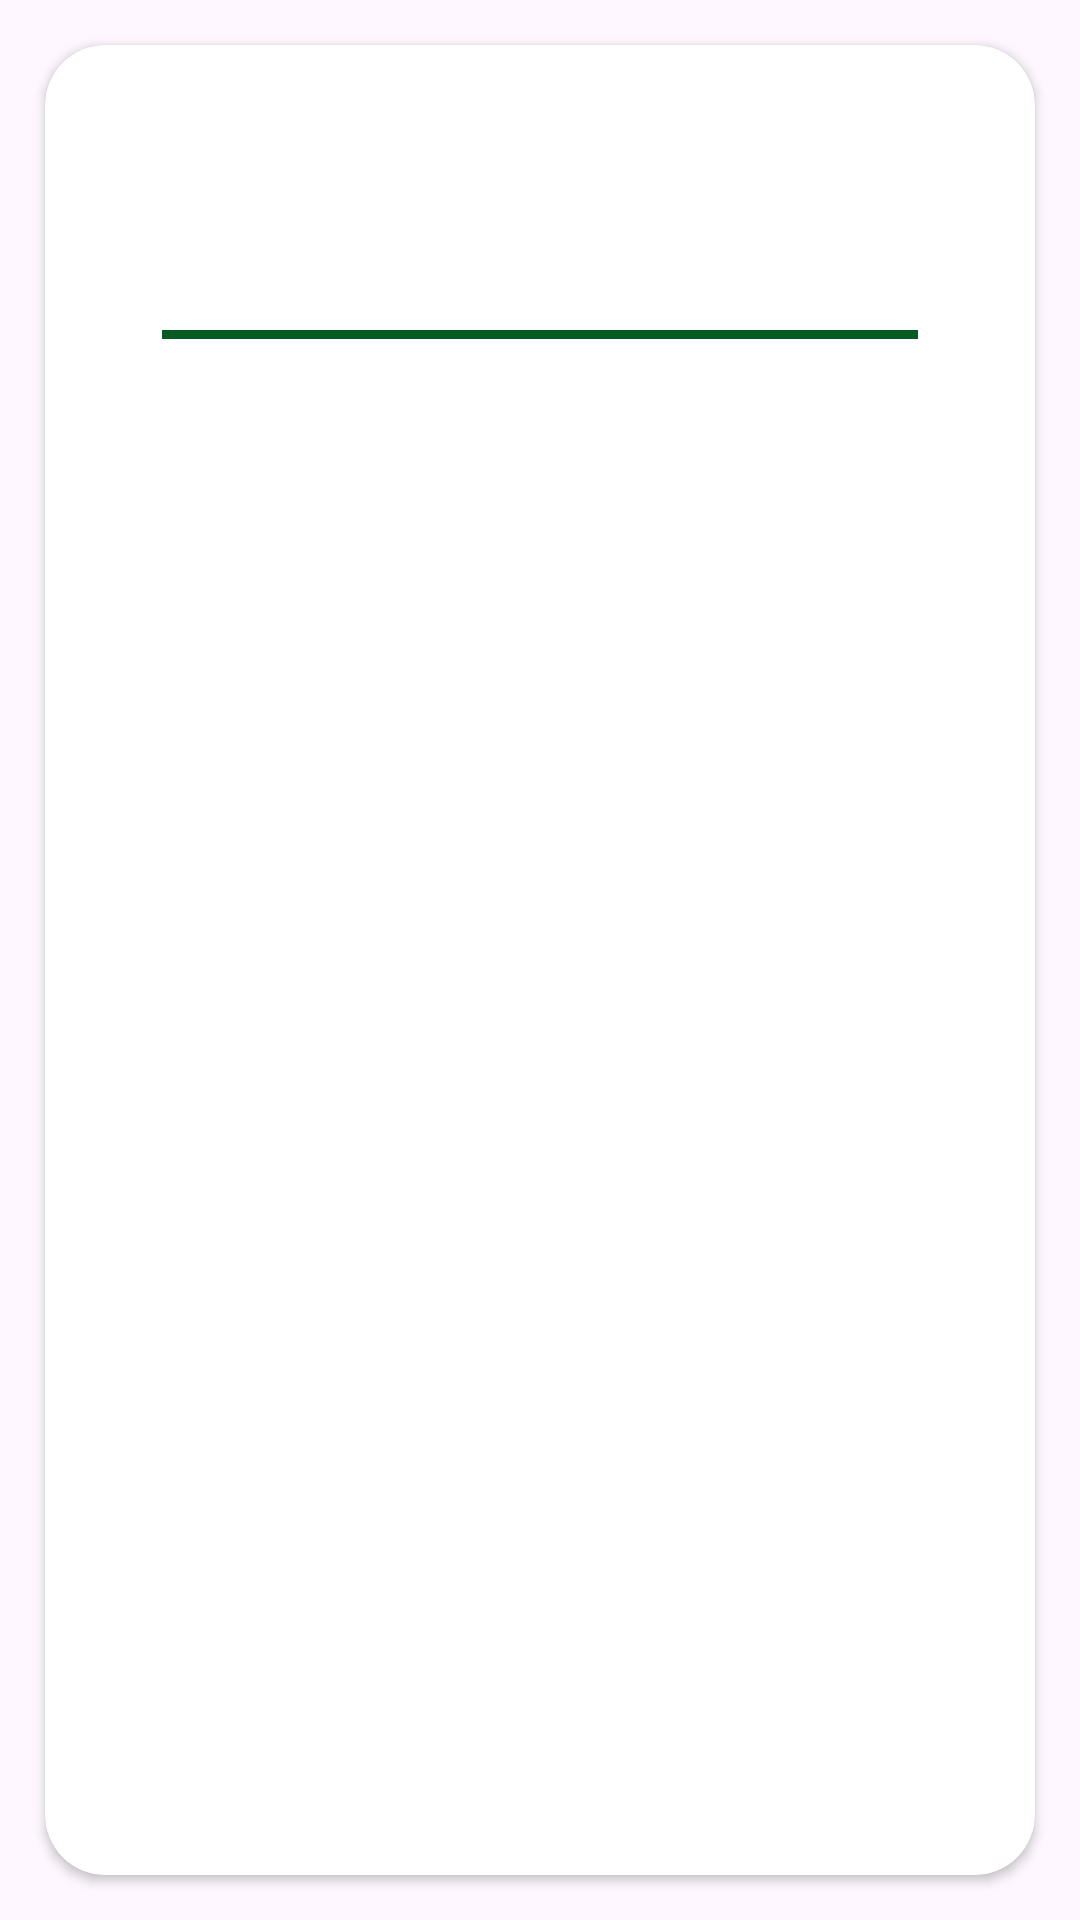

Produce the Android XML layout that renders to this screen, including the resource entries it uses.
<!-- AndroidManifest.xml: application theme Theme.TGQuran -->
<!-- res/layout/activty_hadeth_contant_style.xml -->
<?xml version="1.0" encoding="utf-8"?>
<androidx.coordinatorlayout.widget.CoordinatorLayout xmlns:android="http://schemas.android.com/apk/res/android"
    xmlns:app="http://schemas.android.com/apk/res-auto"
    xmlns:tools="http://schemas.android.com/tools"
    android:id="@+id/cdDisplay"
    android:layout_width="match_parent"
    android:layout_height="match_parent"
    app:layout_behavior="@string/appbar_scrolling_view_behavior">


    <androidx.cardview.widget.CardView
        android:layout_width="match_parent"
        android:layout_height="match_parent"
        android:layout_margin="15dp"

        android:elevation="800dp"
        app:cardCornerRadius="20dp">

        <androidx.constraintlayout.widget.ConstraintLayout

            android:layout_width="match_parent"
            android:layout_height="match_parent">

            <TextView
                android:id="@+id/Hadeeth_Name"
                android:layout_width="wrap_content"
                android:layout_height="wrap_content"
                android:layout_marginTop="40dp"
                android:fontFamily="@font/arabicmid"
                android:padding="10dp"
                android:textColor="@color/M.Green"
                android:textSize="26sp"
                app:layout_constraintEnd_toEndOf="parent"
                app:layout_constraintStart_toStartOf="parent"
                app:layout_constraintTop_toTopOf="parent"
                tools:text="الحديث الاول " />

            <View
                android:id="@+id/line_name"
                android:layout_width="match_parent"
                android:layout_height="3dp"
                android:layout_marginHorizontal="39dp"
                android:background="@color/D.Green"
                app:layout_constraintEnd_toEndOf="parent"
                app:layout_constraintStart_toStartOf="parent"
                app:layout_constraintTop_toBottomOf="@id/Hadeeth_Name" />

            <ScrollView
                android:id="@+id/scrollView"
                android:layout_width="match_parent"
                android:layout_height="0dp"
                app:layout_constraintBottom_toBottomOf="parent"
                app:layout_constraintTop_toBottomOf="@id/line_name">

                <androidx.constraintlayout.widget.ConstraintLayout
                    android:layout_width="match_parent"
                    android:layout_height="match_parent"
                    android:paddingHorizontal="10dp">

                    <TextView
                        android:id="@+id/hadeethContent"
                        android:layout_width="match_parent"
                        android:layout_height="match_parent"
                        android:layout_marginTop="30dp"
                        android:fontFamily="@font/arabicmid"
                        android:paddingHorizontal="17dp"
                        android:textAlignment="center"
                        android:textSize="20sp"
                        app:layout_constraintBottom_toBottomOf="parent"
                        app:layout_constraintEnd_toEndOf="parent"
                        app:layout_constraintTop_toTopOf="parent"
                        tools:text="Number of Hadeeth" />
                </androidx.constraintlayout.widget.ConstraintLayout>

            </ScrollView>
        </androidx.constraintlayout.widget.ConstraintLayout>


    </androidx.cardview.widget.CardView>

</androidx.coordinatorlayout.widget.CoordinatorLayout>
<!-- resources referenced by this layout -->
<resources>
  <color name="D.Green">#055B23</color>
  <color name="M.Green">#09983B</color>
  <style name="Theme.TGQuran" parent="Base.Theme.TGQuran" />
  <style name="Base.Theme.TGQuran" parent="Theme.Material3.DayNight.NoActionBar">
          
          
          <item name="colorPrimary">@color/M.Green</item>
          <item name="android:statusBarColor">@color/M.Green</item>
      </style>
</resources>
